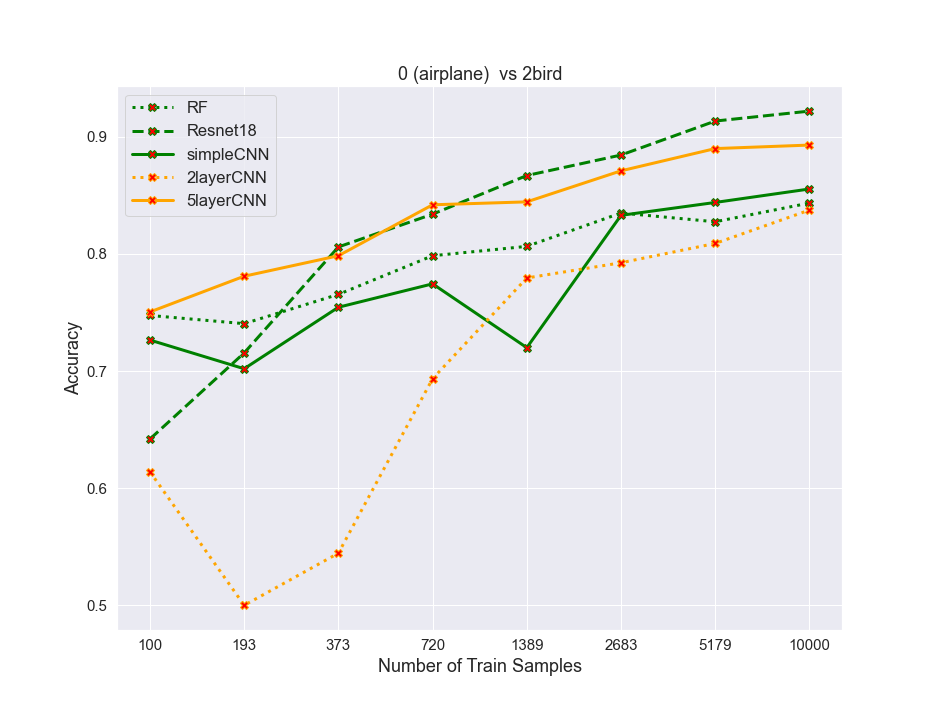

Values plotted in this chart, from the file beside it:
algos, 0, 1, 2, 3, 4, 5, 6, 7
RF, 0.7475, 0.7405, 0.7655, 0.7985, 0.8065, 0.835, 0.8275, 0.8435
resnet, 0.642, 0.7155, 0.806, 0.834, 0.867, 0.8845, 0.9135, 0.922
simpleCNN, 0.7265, 0.702, 0.7545, 0.7745, 0.72, 0.833, 0.844, 0.8555
2layercnn, 0.614, 0.5, 0.5445, 0.6935, 0.7795, 0.7925, 0.809, 0.8375
5layercnn, 0.7505, 0.781, 0.7985, 0.842, 0.8445, 0.871, 0.89, 0.893
